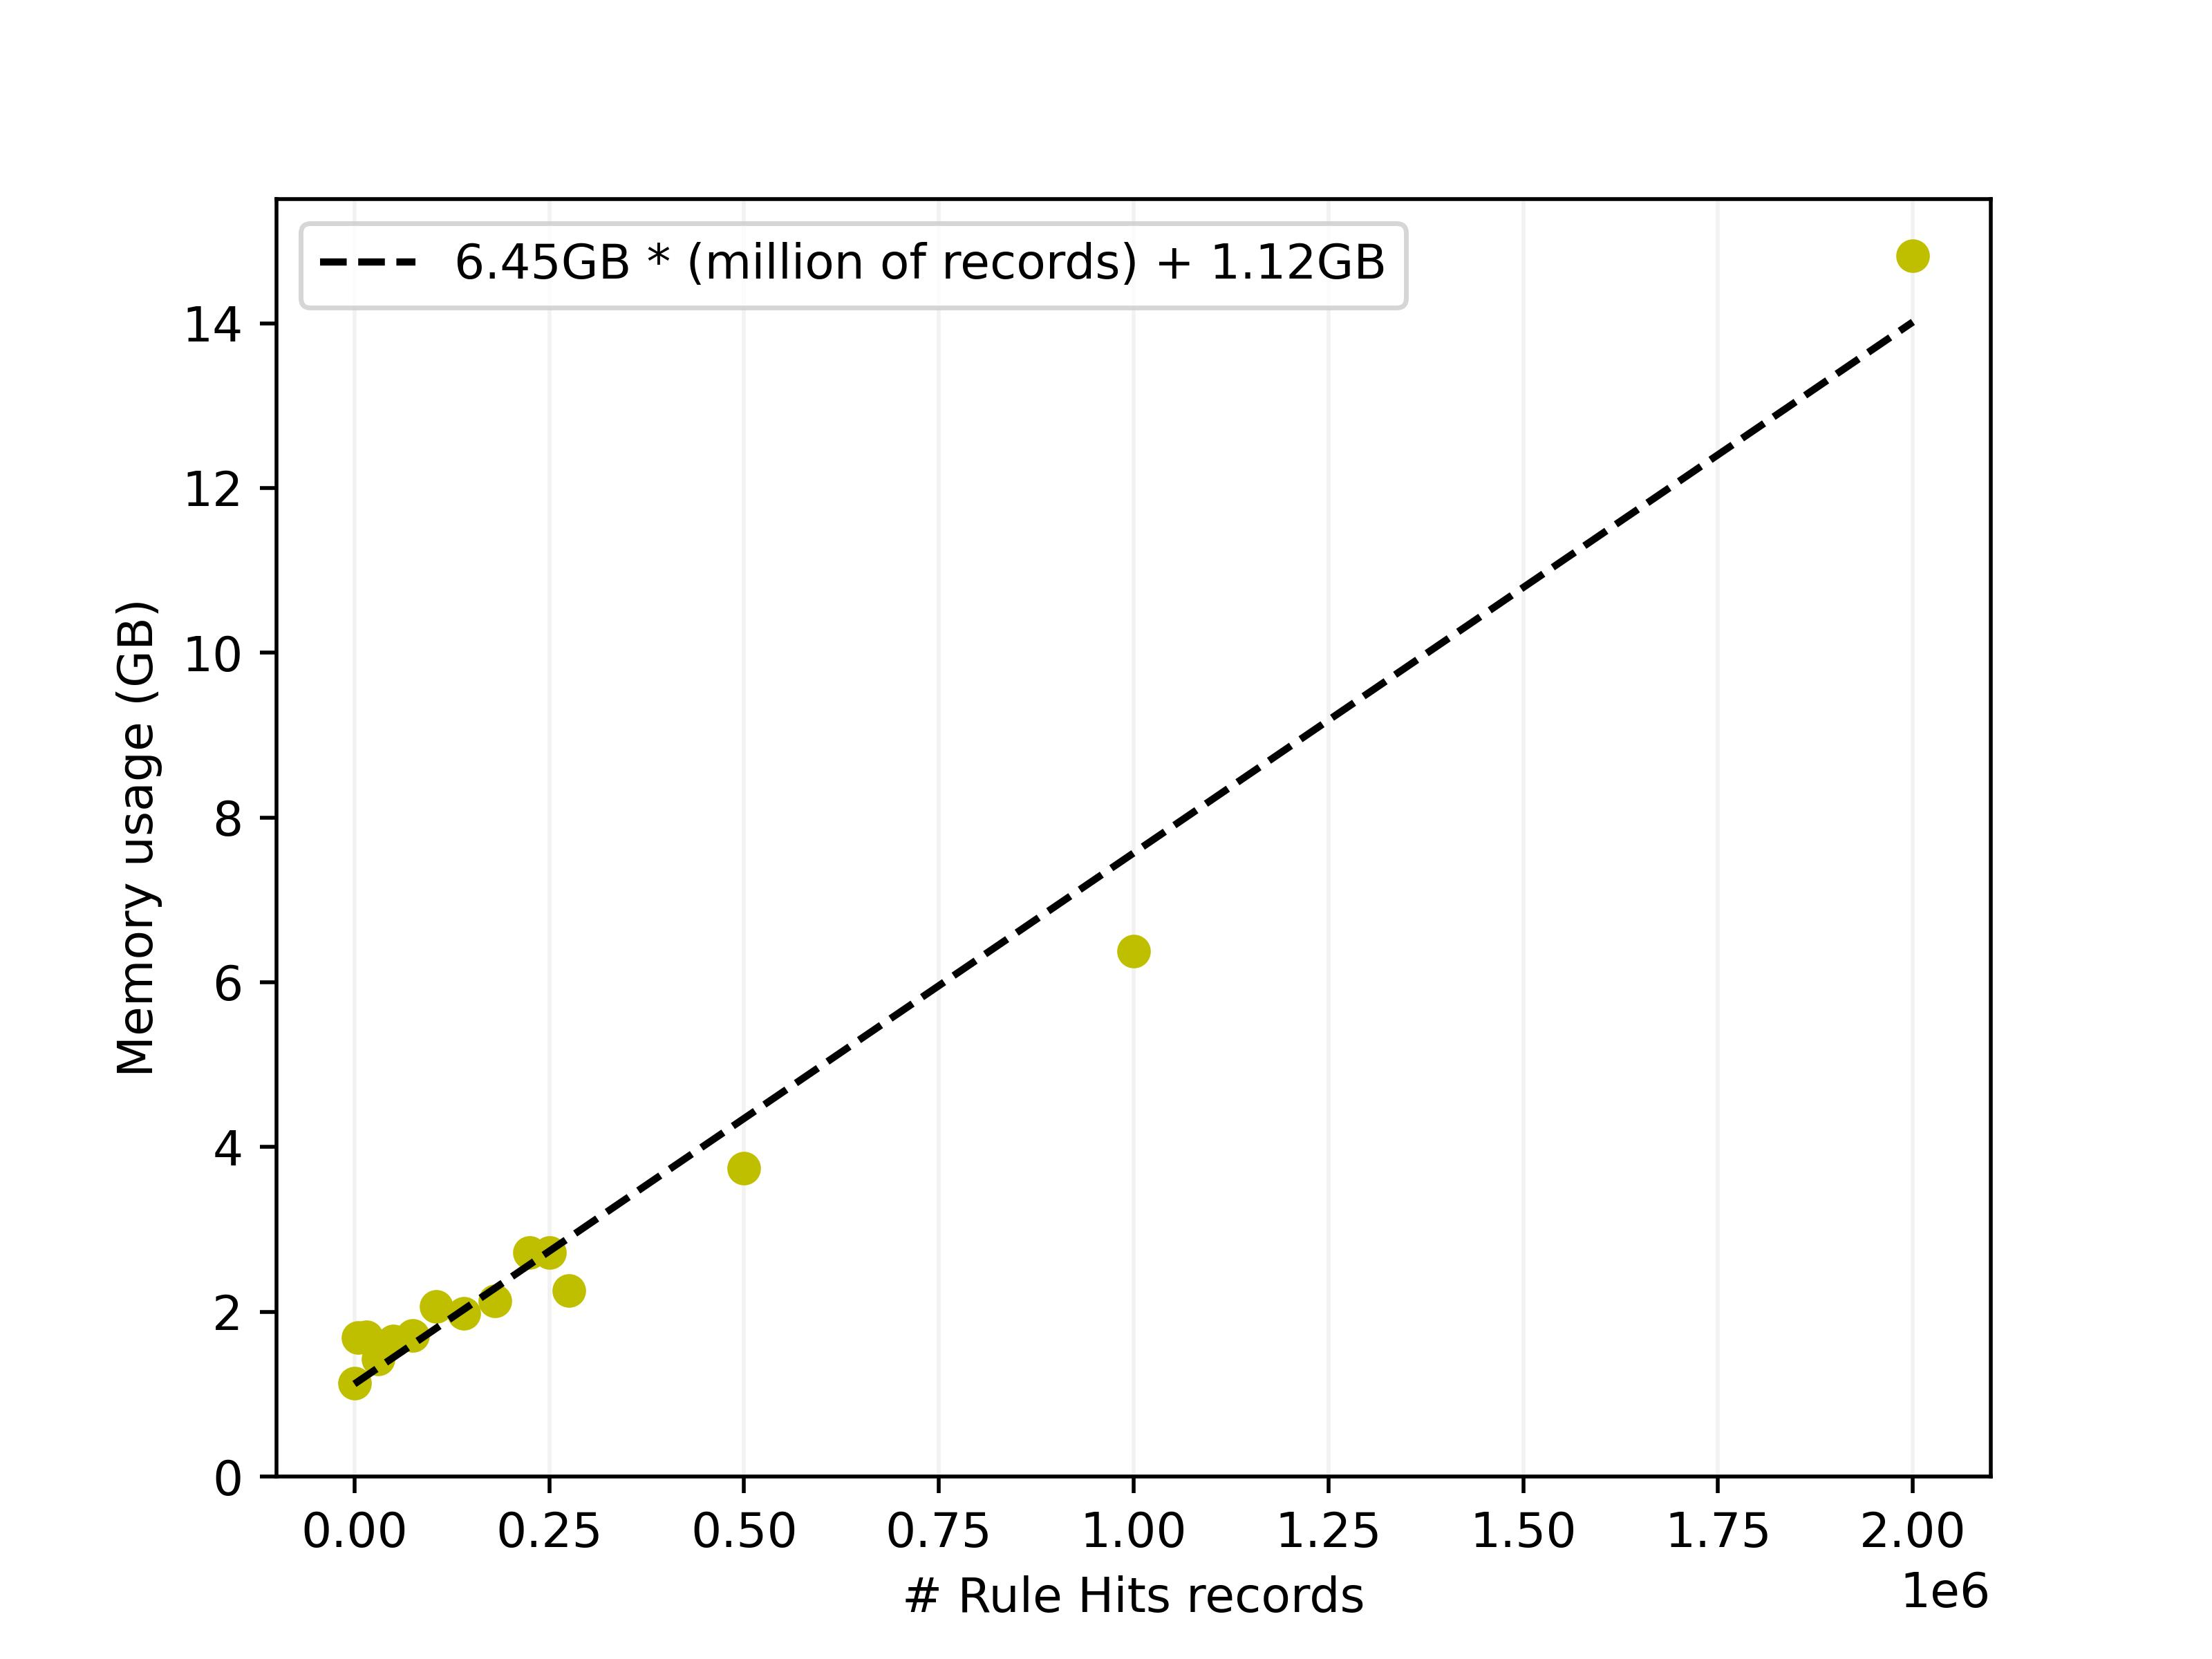

The file beside this chart, header and first rows:
rule_hits_records, reports, recommendations, memory_consumption
0, 0, 0, 1132240
5000, 1000, 5000, 1690672
15000, 3000, 15000, 1691592
30000, 6000, 30000, 1426608
50000, 10000, 50000, 1643356
75000, 15000, 75000, 1714588
105000, 21000, 105000, 2066372
140000, 28000, 140000, 1981964
180000, 36000, 180000, 2128700
225000, 45000, 225000, 2716640
250000, 50000, 250000, 2718316
275000, 55000, 275000, 2257340
500000, 100000, 500000, 3741988
1000000, 200000, 1000000, 6380436
2000000, 400000, 2000000, 14821292
